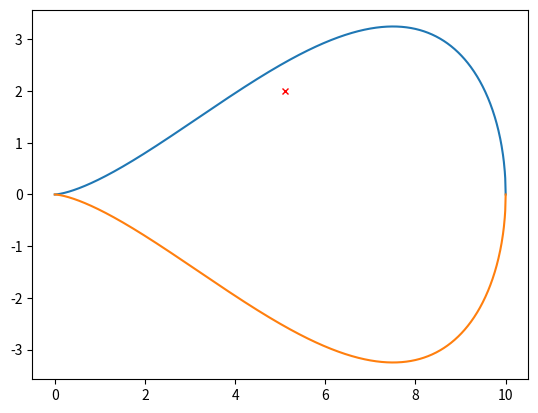

The matplotlib source for this figure:
import matplotlib.pyplot as plt
import numpy as np
import math


def is_point_inside_lobe(point, center, a, exponent):

    d = math.sqrt((center[0] - point[0])**2 + (center[1] - point[1])**2)

    z_lim = a * math.sin(math.acos((a - d) / a)) * math.sin(math.acos((a - d) / a) / 2.0)**exponent

    if point[2] < z_lim and point[2] > (-z_lim):
        return d, True
    
    return d, False

a = 5.
exp = 2.

xs = np.linspace(0., 10., 1000)

yps = a * np.sin(np.arccos((-xs + a) / a)) * (np.sin(np.arccos((-xs + a) / a) / 2.))**exp
yns = -yps.copy()

p = np.array((-1., -5., 2.))

d, check = is_point_inside_lobe(p, np.array((0.0, 0.0, 0.0)), a, exp)
print(check)

plt.plot(xs, yps)
plt.plot(xs, yns)
plt.plot([d], [p[2]], marker="x", markersize=5, markeredgecolor="red", markerfacecolor="green")
plt.show()